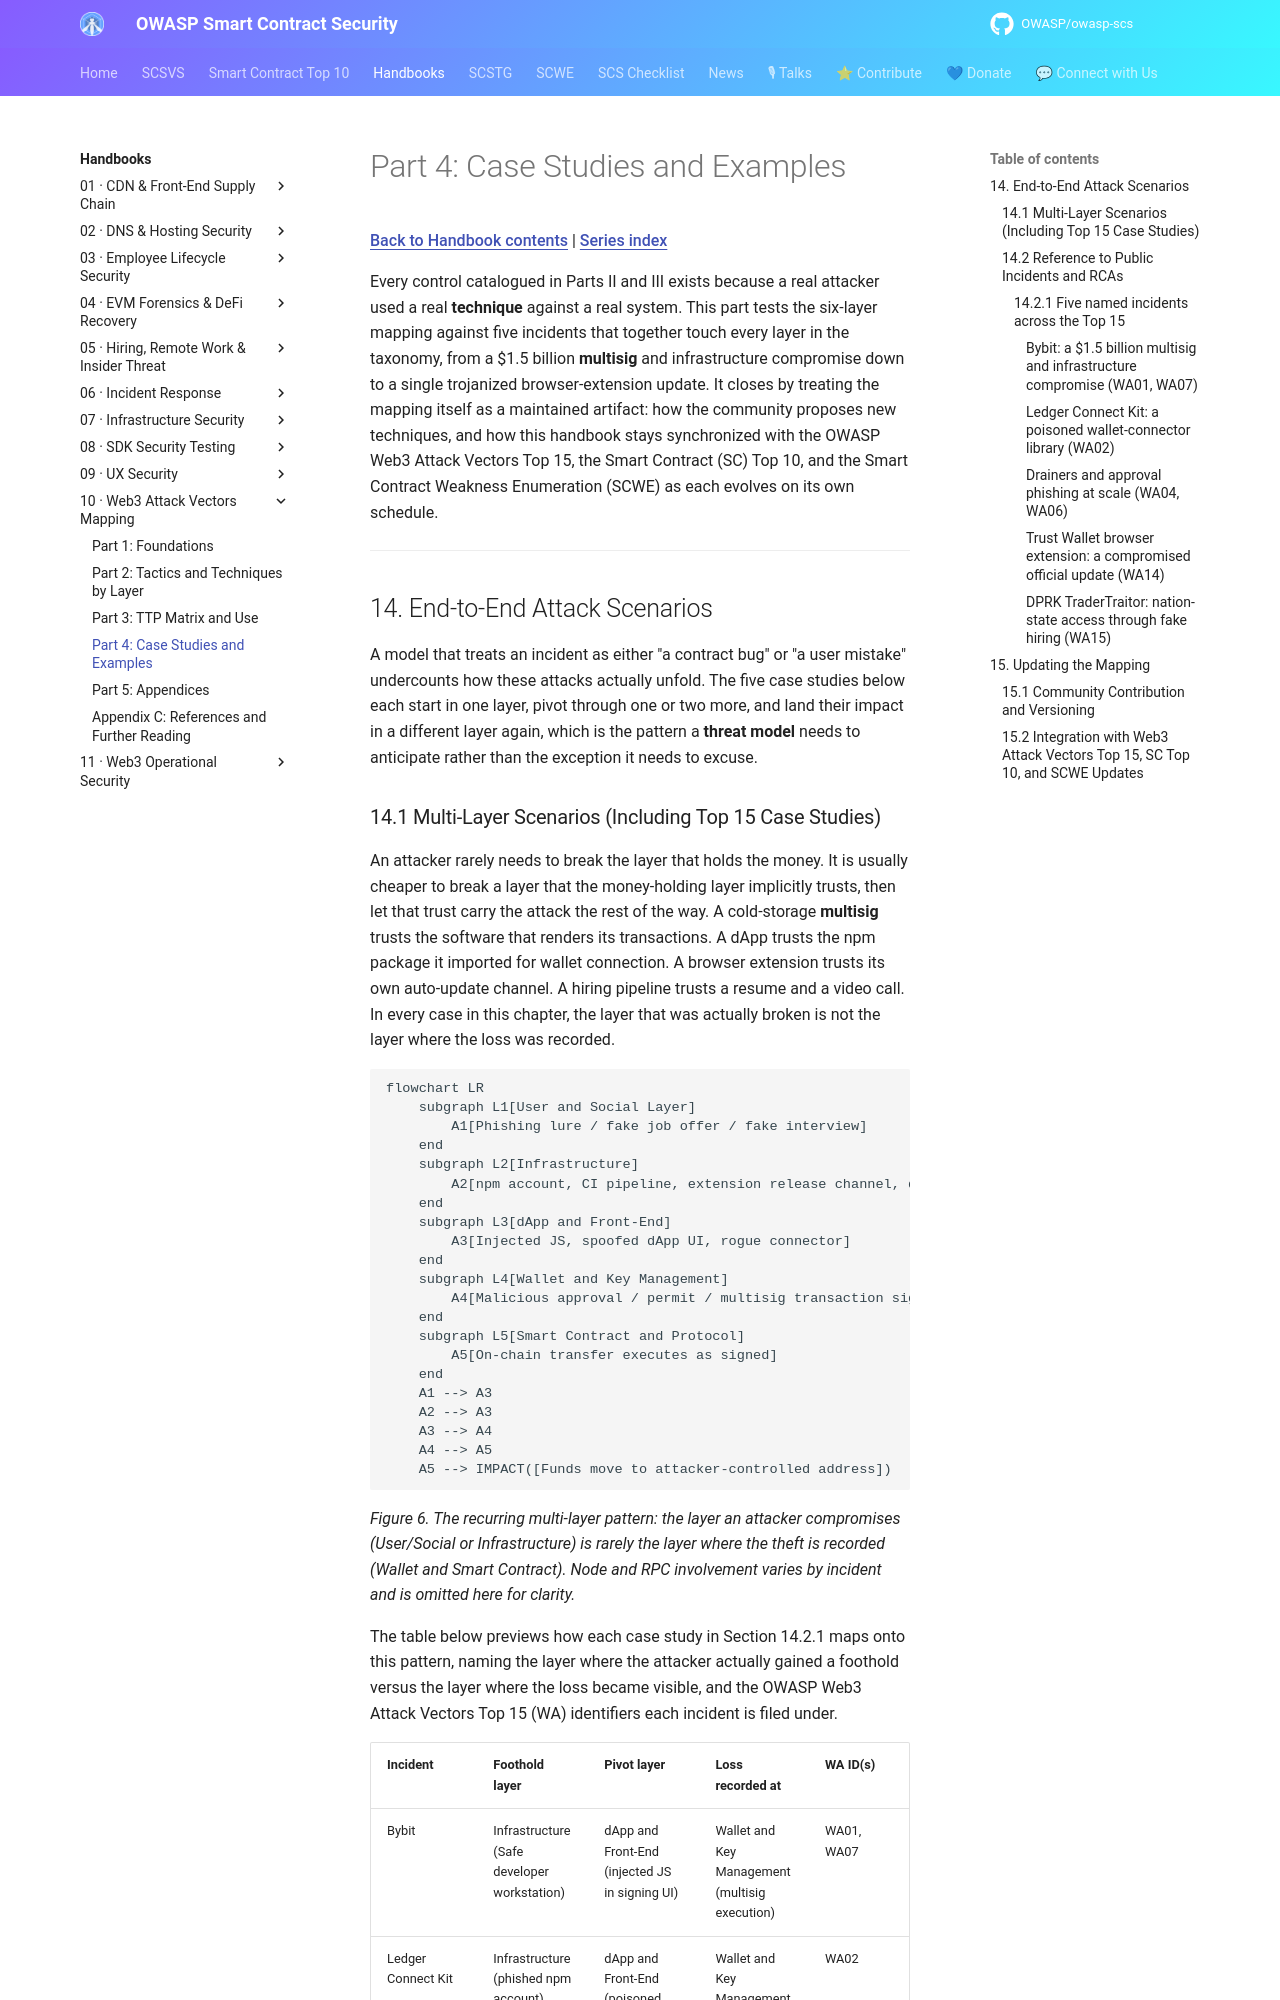

repository: OWASP/owasp-scs · page: handbooks/10-web3-attack-vectors-mapping/part4-case-studies-and-examples/index.html · generator: mkdocs

# Part 4: Case Studies and Examples

[Back to Handbook contents](index.md) | [Series index](../index.md)

Every control catalogued in Parts II and III exists because a real attacker used a real **technique** against a real system. This part tests the six-layer mapping against five incidents that together touch every layer in the taxonomy, from a $1.5 billion **multisig** and infrastructure compromise down to a single trojanized browser-extension update. It closes by treating the mapping itself as a maintained artifact: how the community proposes new techniques, and how this handbook stays synchronized with the OWASP Web3 Attack Vectors Top 15, the Smart Contract (SC) Top 10, and the Smart Contract Weakness Enumeration (SCWE) as each evolves on its own schedule.

---

## 14. End-to-End Attack Scenarios

A model that treats an incident as either "a contract bug" or "a user mistake" undercounts how these attacks actually unfold. The five case studies below each start in one layer, pivot through one or two more, and land their impact in a different layer again, which is the pattern a **threat model** needs to anticipate rather than the exception it needs to excuse.
